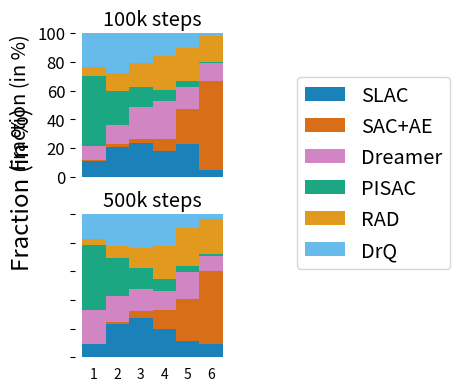

Generate this figure with matplotlib:
import seaborn as sns
import numpy as np
import matplotlib.pyplot as plt

colors = sns.color_palette('colorblind')
algs = ['SLAC', 'SAC+AE', 'Dreamer', 'PISAC', 'RAD', 'DrQ']

color_idxs = [0, 3, 4, 2, 1] + list(range(9, 4, -1))
DMC_COLOR_DICT = dict(zip(algs, [colors[idx] for idx in color_idxs]))

mean_ranks_all = {'100k': np.array([[0.10743, 0.20364167, 0.23485417, 0.18149917, 0.22783917,
                                     0.04473583],
                                    [0.00525583, 0.02049667, 0.026895, 0.07802583, 0.24528917,
                                     0.6240375],
                                    [0.10036, 0.13595167, 0.22296333, 0.26617917, 0.153905,
                                     0.12064083],
                                    [0.48958417, 0.23752083, 0.143075, 0.07609917, 0.0409425,
                                     0.01277833],
                                    [0.06477833, 0.12616, 0.16300583, 0.24148083, 0.22734917,
                                     0.17722583],
                                    [0.23259167, 0.27622917, 0.20920667, 0.15671583, 0.104675,
                                     0.02058167]]),
                  '500k': np.array([[0.09359417, 0.2333175, 0.27359833, 0.19462, 0.11536333,
                                     0.08950667],
                                    [0.00051917, 0.0101825, 0.0508725, 0.13493417, 0.2900825,
                                     0.51340917],
                                    [0.23326333, 0.184615, 0.15467083, 0.13140583, 0.190735,
                                     0.10531],
                                    [0.452315, 0.26775833, 0.14475167, 0.08371833, 0.0375525,
                                     0.01390417],
                                    [0.04386083, 0.08181833, 0.13780667, 0.22876, 0.26725917,
                                     0.240495],
                                    [0.1764475, 0.22230833, 0.2383, 0.22656167, 0.0990075,
                                     0.037375]])}

keys = algs
labels = list(range(1, len(keys) + 1))
width = 1.0  # the width of the bars: can also be len(x) sequence

# fig, axes = plt.subplots(ncols=2, figsize=(2.9 * 2, 3.6))
fig, axes = plt.subplots(nrows=2, figsize=(2, 2.3 * 2))

for main_idx, main_key in enumerate(['100k', '500k']):
    ax = axes[main_idx]
    mean_ranks = mean_ranks_all[main_key]
    bottom = np.zeros_like(mean_ranks[0])
    for i, key in enumerate(algs):
        label = key if main_idx == 0 else None
        ax.bar(labels, mean_ranks[i], width, label=label,
               color=DMC_COLOR_DICT[key], bottom=bottom, alpha=0.9)
        bottom += mean_ranks[i]

    yticks = np.array(range(0, 101, 20))
    ax.set_yticklabels(yticks, size='large')
    if main_idx == 0:
      ax.set_ylabel('Fraction (in %)', size='x-large')
      yticks = np.array(range(0, 101, 20))
      ax.set_yticklabels(yticks, size='large')
    else:
      ax.set_yticklabels([])

    ax.set_yticks(yticks * 0.01)
    # ax.set_xlabel('Ranking', size='x-large')
    if main_idx != 0:
        ax.set_xticks(labels)
    else:
        ax.set_xticks([])
    # ax.set_xticklabels(labels, size='large')
    ax.set_title(main_key + ' steps', size='x-large', y=0.95)
    ax.spines['top'].set_visible(False)
    ax.spines['right'].set_visible(False)
    ax.spines['bottom'].set_visible(False)
    ax.spines['left'].set_visible(False)
    # left = True if main_idx == 0 else False
    left = True
    ax.tick_params(axis='both', which='both', bottom=False, top=False,
                   left=left, right=False, labeltop=False,
                   labelbottom=True, labelleft=left, labelright=False)

fig.legend(loc='center right', fancybox=True, ncol=1, fontsize='x-large', bbox_to_anchor=(2.05, 0.40))
fig.subplots_adjust(top=0.72, wspace=0.0, bottom=0)
fig.text(x=-0.2, y=0.2, s='Fraction (in %)', rotation=90, size='xx-large')
plt.show()

# keys = algs
# labels = list(range(1, len(keys)+1))
# width = 1.0       # the width of the bars: can also be len(x) sequence
#
# fig, axes = plt.subplots(nrows=1, ncols=6, figsize=(14, 3.5))
# all_ranks = all_ranks_individual['500k']
# for task in range(6):
#   bottom = np.zeros_like(mean_ranks[0])
#   for i, key in enumerate(keys):
#     ranks = all_ranks[task]
#     ax = axes[task]
#     ax.bar(labels, ranks[i], width, color=DMC_COLOR_DICT[key],
#            bottom=bottom, alpha=0.9)
#     bottom += ranks[i]
#     # for label in labels:
#       # perc = int(np.round(mean_ranks[i][label-1] * 100))
#       # ax.text(s= str(perc) + '%', x=label-0.25, y=bottom[label-1] - perc/200,
#       #         color="w", verticalalignment="center",
#       #         horizontalalignment="left", size=10)
#     ax.set_title(DMC_ENVS[task], fontsize='large')
#
#   # if task == 0:
#   #   ax.set_ylabel('Fraction (in %)', size='x-large')
#   #   yticks = np.array(range(0, 101, 20))
#   #   ax.set_yticklabels(yticks, size='large')
#   # else:
#   #   ax.set_yticklabels([])
#
#   if task == 0:
#     ax.set_ylabel('Distribution', size='x-large')
#   ax.set_xlabel('Ranking', size='x-large')
#   ax.set_xticks(labels)
#   ax.set_ylim(0, 1)
#   ax.set_xticklabels(labels, size='large')
#   ax.spines['top'].set_visible(False)
#   ax.spines['right'].set_visible(False)
#   ax.spines['bottom'].set_visible(False)
#   ax.spines['left'].set_visible(False)
#   ax.tick_params(axis='both', which='both', bottom=False, top=False,
#                   left=False, right=False, labeltop=False,
#                   labelbottom=True, labelleft=False, labelright=False)
#
# fake_patches = [mpatches.Patch(color=DMC_COLOR_DICT[m], alpha=0.75)
#                 for m in keys]
# legend = fig.legend(fake_patches, keys, loc='upper center',
#                     fancybox=True, ncol=len(keys), fontsize='x-large')
# fig.subplots_adjust(top=0.78, wspace=0.1, hspace=0.05)
# plt.show()
